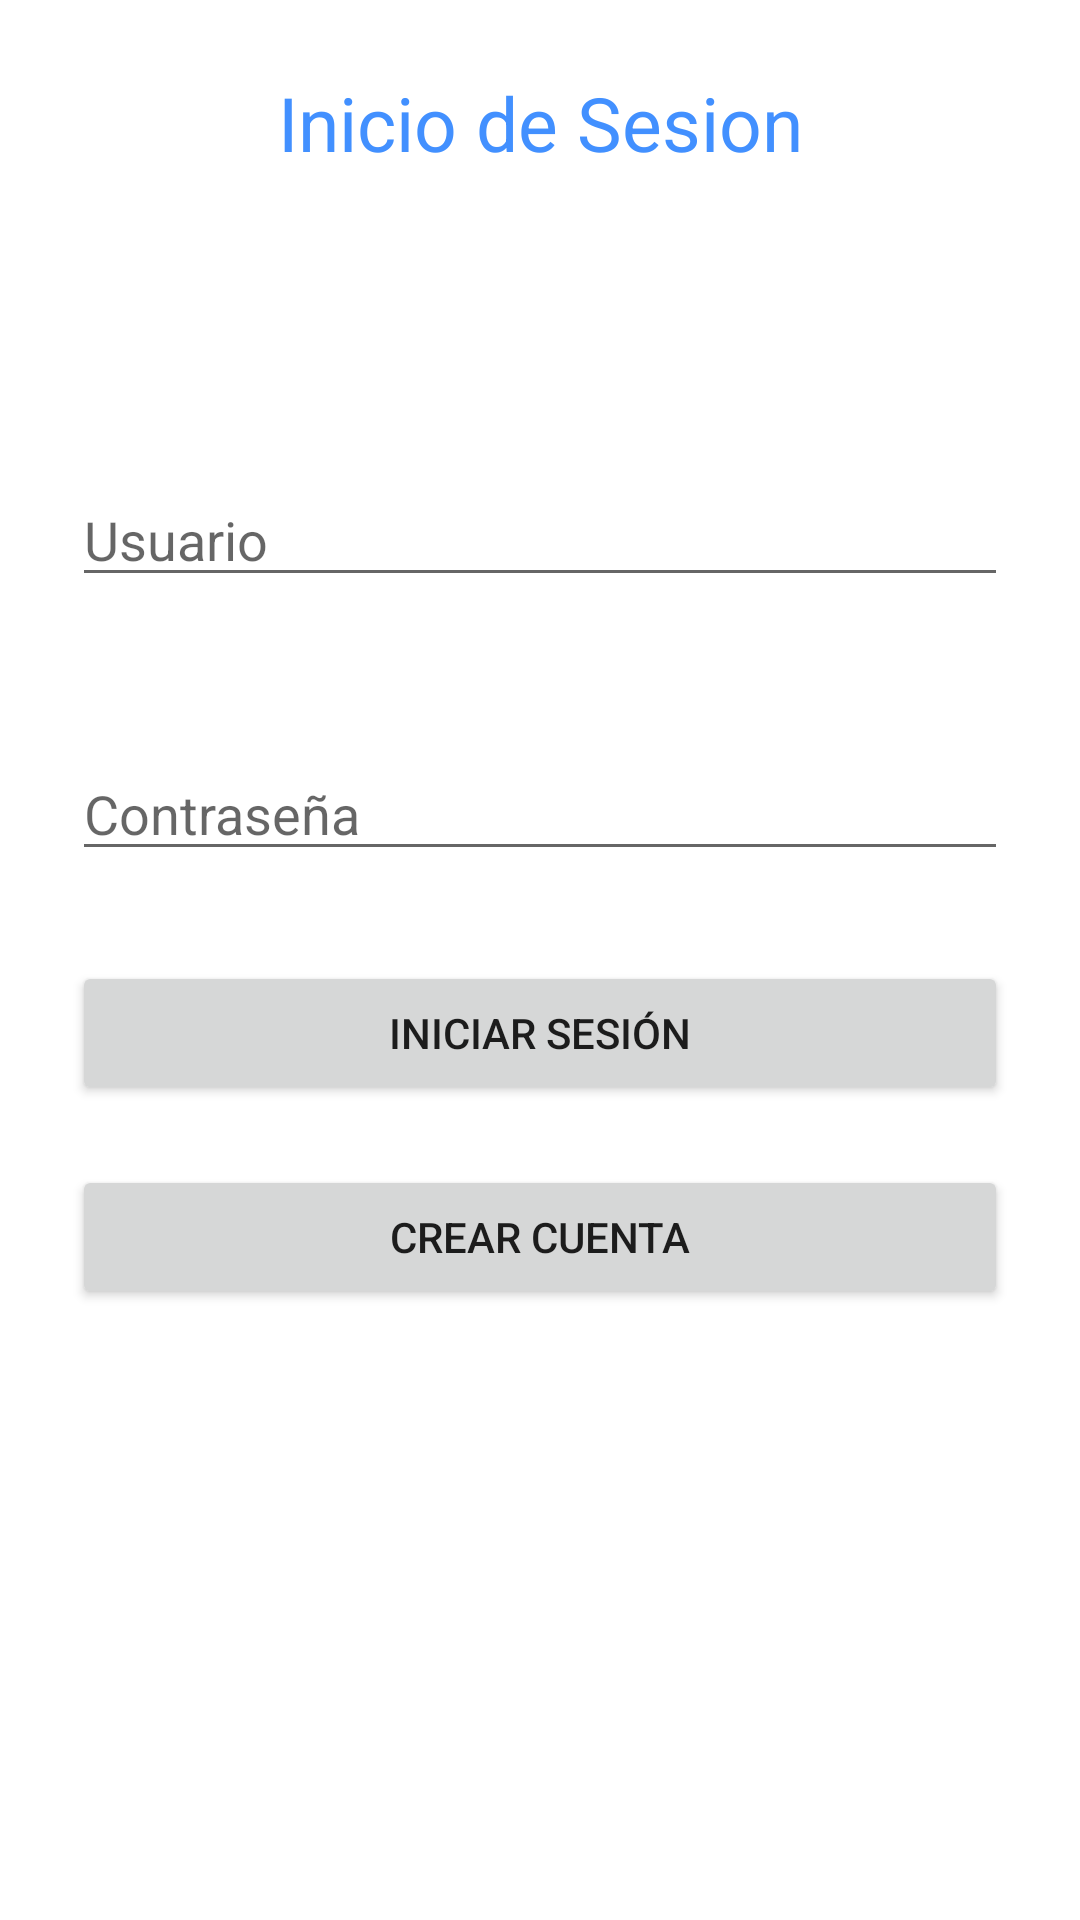

Produce the Android XML layout that renders to this screen, including the resource entries it uses.
<!-- AndroidManifest.xml: application theme Theme.FarmaEControl -->
<!-- res/layout/fragment_inicio_sesion.xml -->
<?xml version="1.0" encoding="utf-8"?>
<LinearLayout xmlns:android="http://schemas.android.com/apk/res/android"
    xmlns:tools="http://schemas.android.com/tools"
    android:layout_width="match_parent"
    android:layout_height="match_parent"
    android:orientation="vertical"
    android:padding="24dp"
    android:id="@+id/inicioSesion"
    android:layout_marginTop="45dp"
    tools:context=".ui.iniciosesion.InicioSesionFragment">

    <TextView
        android:layout_width="match_parent"
        android:layout_height="wrap_content"
        android:text="Inicio de Sesion"
        android:gravity="center"
        android:textSize="25dp"
        android:textColor="#4290FF"
        />

    <EditText
        android:id="@+id/etUser"
        android:hint="Usuario"
        android:layout_marginTop="100dp"
        android:layout_width="match_parent"
        android:layout_gravity="center"
        android:layout_height="wrap_content"/>

    <EditText
        android:id="@+id/etPassword"
        android:hint="Contraseña"
        android:inputType="textPassword"
        android:layout_marginTop="50dp"
        android:layout_width="match_parent"
        android:layout_gravity="center"
        android:layout_height="wrap_content"/>

    <Button
        android:id="@+id/btnLogin"
        android:text="Iniciar sesión"
        android:layout_width="match_parent"
        android:layout_gravity="center"
        android:layout_marginTop="30dp"
        android:layout_height="wrap_content"/>


    <Button
        android:id="@+id/btnIrRegistro"
        android:layout_width="match_parent"
        android:layout_height="wrap_content"
        android:layout_gravity="center"
        android:layout_marginTop="20dp"
        android:text="Crear cuenta" />


</LinearLayout>
<!-- resources referenced by this layout -->
<resources>
  <style name="Theme.FarmaEControl" parent="Theme.MaterialComponents.DayNight.DarkActionBar">
          
          <item name="colorPrimary">@color/purple_500</item>
          <item name="colorPrimaryVariant">@color/purple_700</item>
          <item name="colorOnPrimary">@color/white</item>
          
          <item name="colorSecondary">@color/teal_200</item>
          <item name="colorSecondaryVariant">@color/teal_700</item>
          <item name="colorOnSecondary">@color/black</item>
          
          <item name="android:statusBarColor">?attr/colorPrimaryVariant</item>
          
      </style>
  <color name="purple_500">#FF6200EE</color>
  <color name="purple_700">#FF3700B3</color>
  <color name="white">#FFFFFFFF</color>
  <color name="teal_200">#FF03DAC5</color>
  <color name="teal_700">#FF018786</color>
  <color name="black">#FF000000</color>
</resources>
